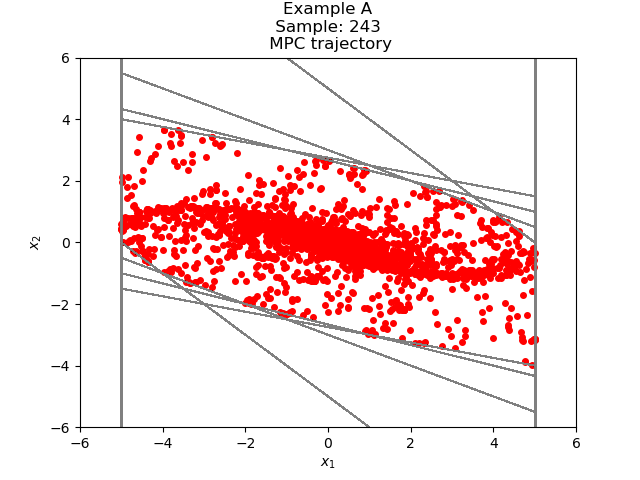

Data behind this chart, as committed beside it:
-1.275918037772963087e+00, 1.432209670535216084e+00
1.562916327622529966e-01, 8.311125271785939628e-01
9.874041599408469594e-01, 3.376915743371949330e-01
1.325095734278041837e+00, -1.178139953511497806e-02
1.313314334742926803e+00, -2.188313235060520001e-01
1.094483011236874859e+00, -3.073373273203300893e-01
7.871456839165447139e-01, -3.106933245685814526e-01
4.764523593479632613e-01, -2.625969585731078304e-01
2.138554007748554309e-01, -1.914933352665090793e-01
2.236206550834635154e-02, -1.180999651493719882e-01
